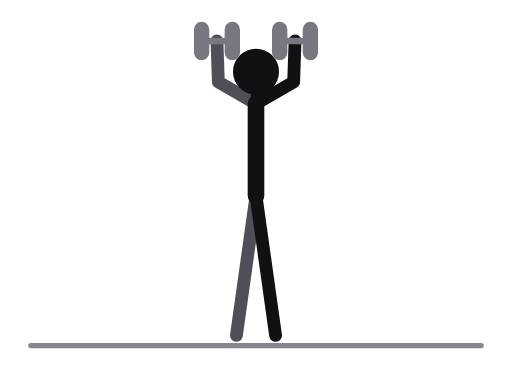
t = 0.00 s
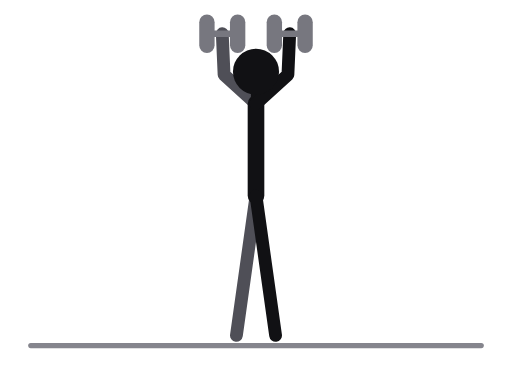
t = 0.31 s
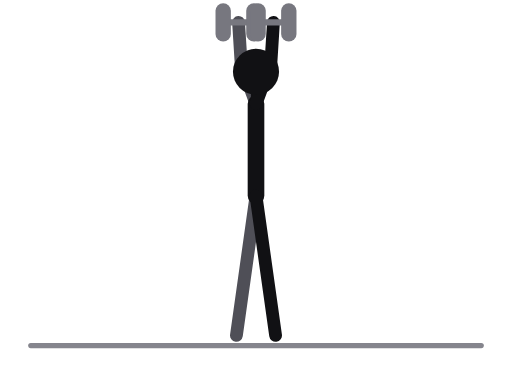
t = 0.69 s
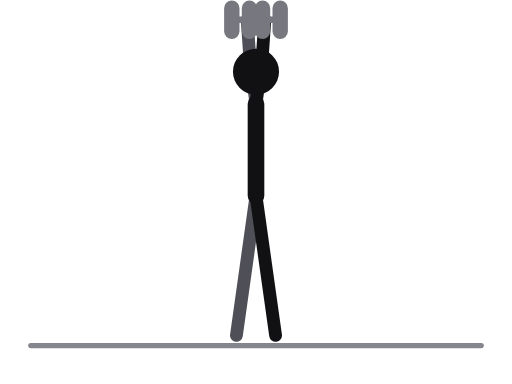
t = 1.00 s
t = 1.31 s: frame unchanged from t = 0.69 s, image omitted
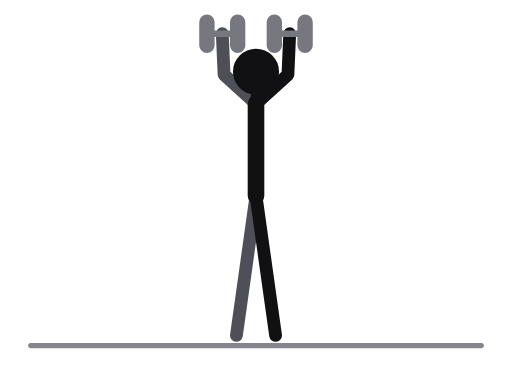
t = 1.69 s

The animated SVG that drew these frames (rendered in a browser with its animation timeline set to each time). Animation: 26 SMIL elements (animate=26); one cycle of 2.00 s, repeats indefinitely.

<svg xmlns="http://www.w3.org/2000/svg" viewBox="0 0 400 300" role="img" aria-label="Arnold press, standing"><title>Arnold press, standing</title><style>.ill-s-near{stroke:var(--ill-near,#111114)}.ill-f-near{fill:var(--ill-near,#111114)}.ill-s-far{stroke:var(--ill-far,#4F4F57)}.ill-f-far{fill:var(--ill-far,#4F4F57)}.ill-s-prop{stroke:var(--ill-prop,#85858D)}.ill-f-prop{fill:var(--ill-prop,#85858D)}.ill-s-floor{stroke:var(--ill-floor,#85858D)}.ill-f-floor{fill:var(--ill-floor,#85858D)}.ill-s-iron{stroke:var(--ill-iron,#77777F)}.ill-f-iron{fill:var(--ill-iron,#77777F)}.ill-s-ironin{stroke:var(--ill-ironin,#E6E6EA)}.ill-f-ironin{fill:var(--ill-ironin,#E6E6EA)}.ill-s-arrow{stroke:var(--ill-arrow,#008F45)}.ill-f-arrow{fill:var(--ill-arrow,#008F45)}@media (prefers-color-scheme:dark){svg{--ill-near:#F5F5F7;--ill-far:#BEBEC5;--ill-prop:#8E8E96;--ill-floor:#8E8E96;--ill-iron:#9E9EA6;--ill-ironin:#2A2A30;--ill-arrow:#3DFF8F;}}</style><g stroke-linecap="round" stroke-linejoin="round"><line class="ill-s-floor" x1="24" y1="270" x2="376" y2="270" stroke-width="4"/><polyline class="ill-s-far" points="200,153 192.5,206.5 184.7,262" fill="none" stroke-width="10"/><polyline class="ill-s-far" points="200,81 170.6,64 169.5,32" fill="none" stroke-width="10"><animate attributeName="points" values="200,81 170.6,64 169.5,32;200,81 173.1,60.2 171.8,28.2;200,81 181,52.8 179.3,20.8;200,81 190.8,48.3 188.7,16.4;200,81 195.3,47.3 193.1,15.4;200,81 190.8,48.3 188.7,16.4;200,81 181,52.8 179.3,20.8;200,81 173.1,60.2 171.8,28.2;200,81 170.6,64 169.5,32" keyTimes="0;0.125;0.25;0.375;0.5;0.625;0.75;0.875;1" dur="2.0s" repeatCount="indefinite"/></polyline><line class="ill-s-near" x1="200" y1="81" x2="200" y2="153" stroke-width="13"/><line class="ill-s-near" x1="200" y1="81" x2="200" y2="56" stroke-width="8"/><polyline class="ill-s-near" points="200,153 207.5,206.5 215.3,262" fill="none" stroke-width="10"/><polyline class="ill-s-near" points="200,81 229.4,64 230.5,32" fill="none" stroke-width="10"><animate attributeName="points" values="200,81 229.4,64 230.5,32;200,81 226.9,60.2 228.2,28.2;200,81 219,52.8 220.7,20.8;200,81 209.2,48.3 211.3,16.4;200,81 204.7,47.3 206.9,15.4;200,81 209.2,48.3 211.3,16.4;200,81 219,52.8 220.7,20.8;200,81 226.9,60.2 228.2,28.2;200,81 229.4,64 230.5,32" keyTimes="0;0.125;0.25;0.375;0.5;0.625;0.75;0.875;1" dur="2.0s" repeatCount="indefinite"/></polyline><circle class="ill-f-near" cx="200" cy="56" r="18"/><line class="ill-s-iron" x1="181.5" y1="32" x2="157.5" y2="32" stroke-width="5"><animate attributeName="x1" values="181.5;183.8;191.3;200.7;205.1;200.7;191.3;183.8;181.5" keyTimes="0;0.125;0.25;0.375;0.5;0.625;0.75;0.875;1" dur="2.0s" repeatCount="indefinite"/><animate attributeName="y1" values="32;28.2;20.8;16.4;15.4;16.4;20.8;28.2;32" keyTimes="0;0.125;0.25;0.375;0.5;0.625;0.75;0.875;1" dur="2.0s" repeatCount="indefinite"/><animate attributeName="x2" values="157.5;159.8;167.3;176.7;181.1;176.7;167.3;159.8;157.5" keyTimes="0;0.125;0.25;0.375;0.5;0.625;0.75;0.875;1" dur="2.0s" repeatCount="indefinite"/><animate attributeName="y2" values="32;28.2;20.8;16.4;15.4;16.4;20.8;28.2;32" keyTimes="0;0.125;0.25;0.375;0.5;0.625;0.75;0.875;1" dur="2.0s" repeatCount="indefinite"/></line><line class="ill-s-iron" x1="181.5" y1="23" x2="181.5" y2="41" stroke-width="12"><animate attributeName="x1" values="181.5;183.8;191.3;200.7;205.1;200.7;191.3;183.8;181.5" keyTimes="0;0.125;0.25;0.375;0.5;0.625;0.75;0.875;1" dur="2.0s" repeatCount="indefinite"/><animate attributeName="y1" values="23;19.2;11.8;7.4;6.4;7.4;11.8;19.2;23" keyTimes="0;0.125;0.25;0.375;0.5;0.625;0.75;0.875;1" dur="2.0s" repeatCount="indefinite"/><animate attributeName="x2" values="181.5;183.8;191.3;200.7;205.1;200.7;191.3;183.8;181.5" keyTimes="0;0.125;0.25;0.375;0.5;0.625;0.75;0.875;1" dur="2.0s" repeatCount="indefinite"/><animate attributeName="y2" values="41;37.2;29.8;25.4;24.4;25.4;29.8;37.2;41" keyTimes="0;0.125;0.25;0.375;0.5;0.625;0.75;0.875;1" dur="2.0s" repeatCount="indefinite"/></line><line class="ill-s-iron" x1="157.5" y1="23" x2="157.5" y2="41" stroke-width="12"><animate attributeName="x1" values="157.5;159.8;167.3;176.7;181.1;176.7;167.3;159.8;157.5" keyTimes="0;0.125;0.25;0.375;0.5;0.625;0.75;0.875;1" dur="2.0s" repeatCount="indefinite"/><animate attributeName="y1" values="23;19.2;11.8;7.4;6.4;7.4;11.8;19.2;23" keyTimes="0;0.125;0.25;0.375;0.5;0.625;0.75;0.875;1" dur="2.0s" repeatCount="indefinite"/><animate attributeName="x2" values="157.5;159.8;167.3;176.7;181.1;176.7;167.3;159.8;157.5" keyTimes="0;0.125;0.25;0.375;0.5;0.625;0.75;0.875;1" dur="2.0s" repeatCount="indefinite"/><animate attributeName="y2" values="41;37.2;29.8;25.4;24.4;25.4;29.8;37.2;41" keyTimes="0;0.125;0.25;0.375;0.5;0.625;0.75;0.875;1" dur="2.0s" repeatCount="indefinite"/></line><line class="ill-s-iron" x1="242.5" y1="32" x2="218.5" y2="32" stroke-width="5"><animate attributeName="x1" values="242.5;240.2;232.7;223.3;218.9;223.3;232.7;240.2;242.5" keyTimes="0;0.125;0.25;0.375;0.5;0.625;0.75;0.875;1" dur="2.0s" repeatCount="indefinite"/><animate attributeName="y1" values="32;28.2;20.8;16.4;15.4;16.4;20.8;28.2;32" keyTimes="0;0.125;0.25;0.375;0.5;0.625;0.75;0.875;1" dur="2.0s" repeatCount="indefinite"/><animate attributeName="x2" values="218.5;216.2;208.7;199.3;194.9;199.3;208.7;216.2;218.5" keyTimes="0;0.125;0.25;0.375;0.5;0.625;0.75;0.875;1" dur="2.0s" repeatCount="indefinite"/><animate attributeName="y2" values="32;28.2;20.8;16.4;15.4;16.4;20.8;28.2;32" keyTimes="0;0.125;0.25;0.375;0.5;0.625;0.75;0.875;1" dur="2.0s" repeatCount="indefinite"/></line><line class="ill-s-iron" x1="242.5" y1="23" x2="242.5" y2="41" stroke-width="12"><animate attributeName="x1" values="242.5;240.2;232.7;223.3;218.9;223.3;232.7;240.2;242.5" keyTimes="0;0.125;0.25;0.375;0.5;0.625;0.75;0.875;1" dur="2.0s" repeatCount="indefinite"/><animate attributeName="y1" values="23;19.2;11.8;7.4;6.4;7.4;11.8;19.2;23" keyTimes="0;0.125;0.25;0.375;0.5;0.625;0.75;0.875;1" dur="2.0s" repeatCount="indefinite"/><animate attributeName="x2" values="242.5;240.2;232.7;223.3;218.9;223.3;232.7;240.2;242.5" keyTimes="0;0.125;0.25;0.375;0.5;0.625;0.75;0.875;1" dur="2.0s" repeatCount="indefinite"/><animate attributeName="y2" values="41;37.2;29.8;25.4;24.4;25.4;29.8;37.2;41" keyTimes="0;0.125;0.25;0.375;0.5;0.625;0.75;0.875;1" dur="2.0s" repeatCount="indefinite"/></line><line class="ill-s-iron" x1="218.5" y1="23" x2="218.5" y2="41" stroke-width="12"><animate attributeName="x1" values="218.5;216.2;208.7;199.3;194.9;199.3;208.7;216.2;218.5" keyTimes="0;0.125;0.25;0.375;0.5;0.625;0.75;0.875;1" dur="2.0s" repeatCount="indefinite"/><animate attributeName="y1" values="23;19.2;11.8;7.4;6.4;7.4;11.8;19.2;23" keyTimes="0;0.125;0.25;0.375;0.5;0.625;0.75;0.875;1" dur="2.0s" repeatCount="indefinite"/><animate attributeName="x2" values="218.5;216.2;208.7;199.3;194.9;199.3;208.7;216.2;218.5" keyTimes="0;0.125;0.25;0.375;0.5;0.625;0.75;0.875;1" dur="2.0s" repeatCount="indefinite"/><animate attributeName="y2" values="41;37.2;29.8;25.4;24.4;25.4;29.8;37.2;41" keyTimes="0;0.125;0.25;0.375;0.5;0.625;0.75;0.875;1" dur="2.0s" repeatCount="indefinite"/></line></g></svg>
